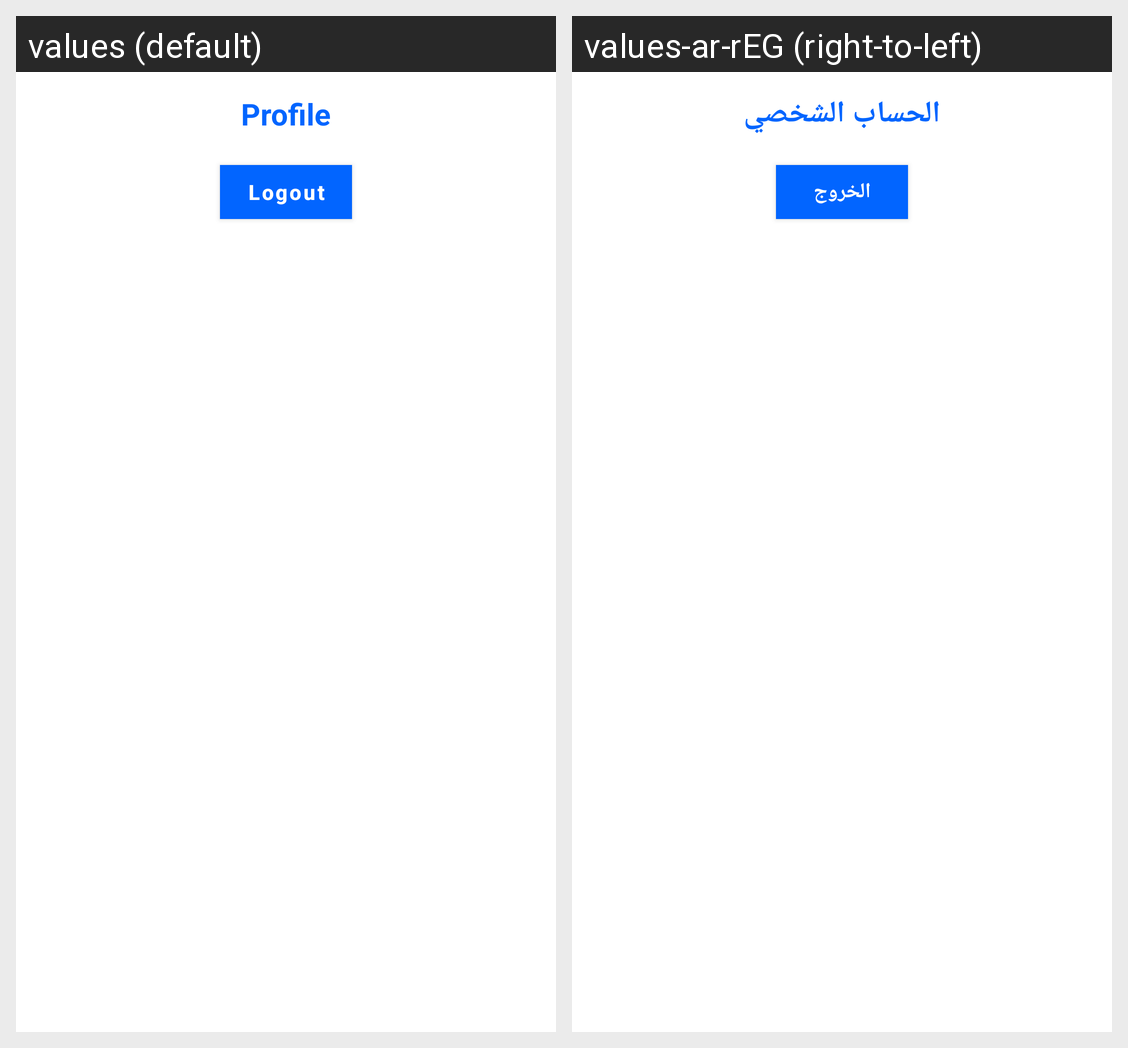

The same Android screen rendered under two of its app's locales, left to right. List the strings drawn on it with the default value and each locale's translation.
Android screen res/layout/fragment_profile.xml rendered under 2 locales, left to right: values (default), values-ar-rEG (right-to-left). Device: Nexus 5 (rendered at 1080×1920; each locale shown at half size, 540×960, under a caption strip naming it); theme Theme.PowerCrew.
Strings drawn on this screen, with the default value and each locale's value (text and hints the layout hard-codes, and strings that could not be matched under every locale, appear in the picture but are not listed):

profile
  values: Profile
  values-ar-rEG: الحساب الشخصي

logout
  values: Logout
  values-ar-rEG: الخروج
